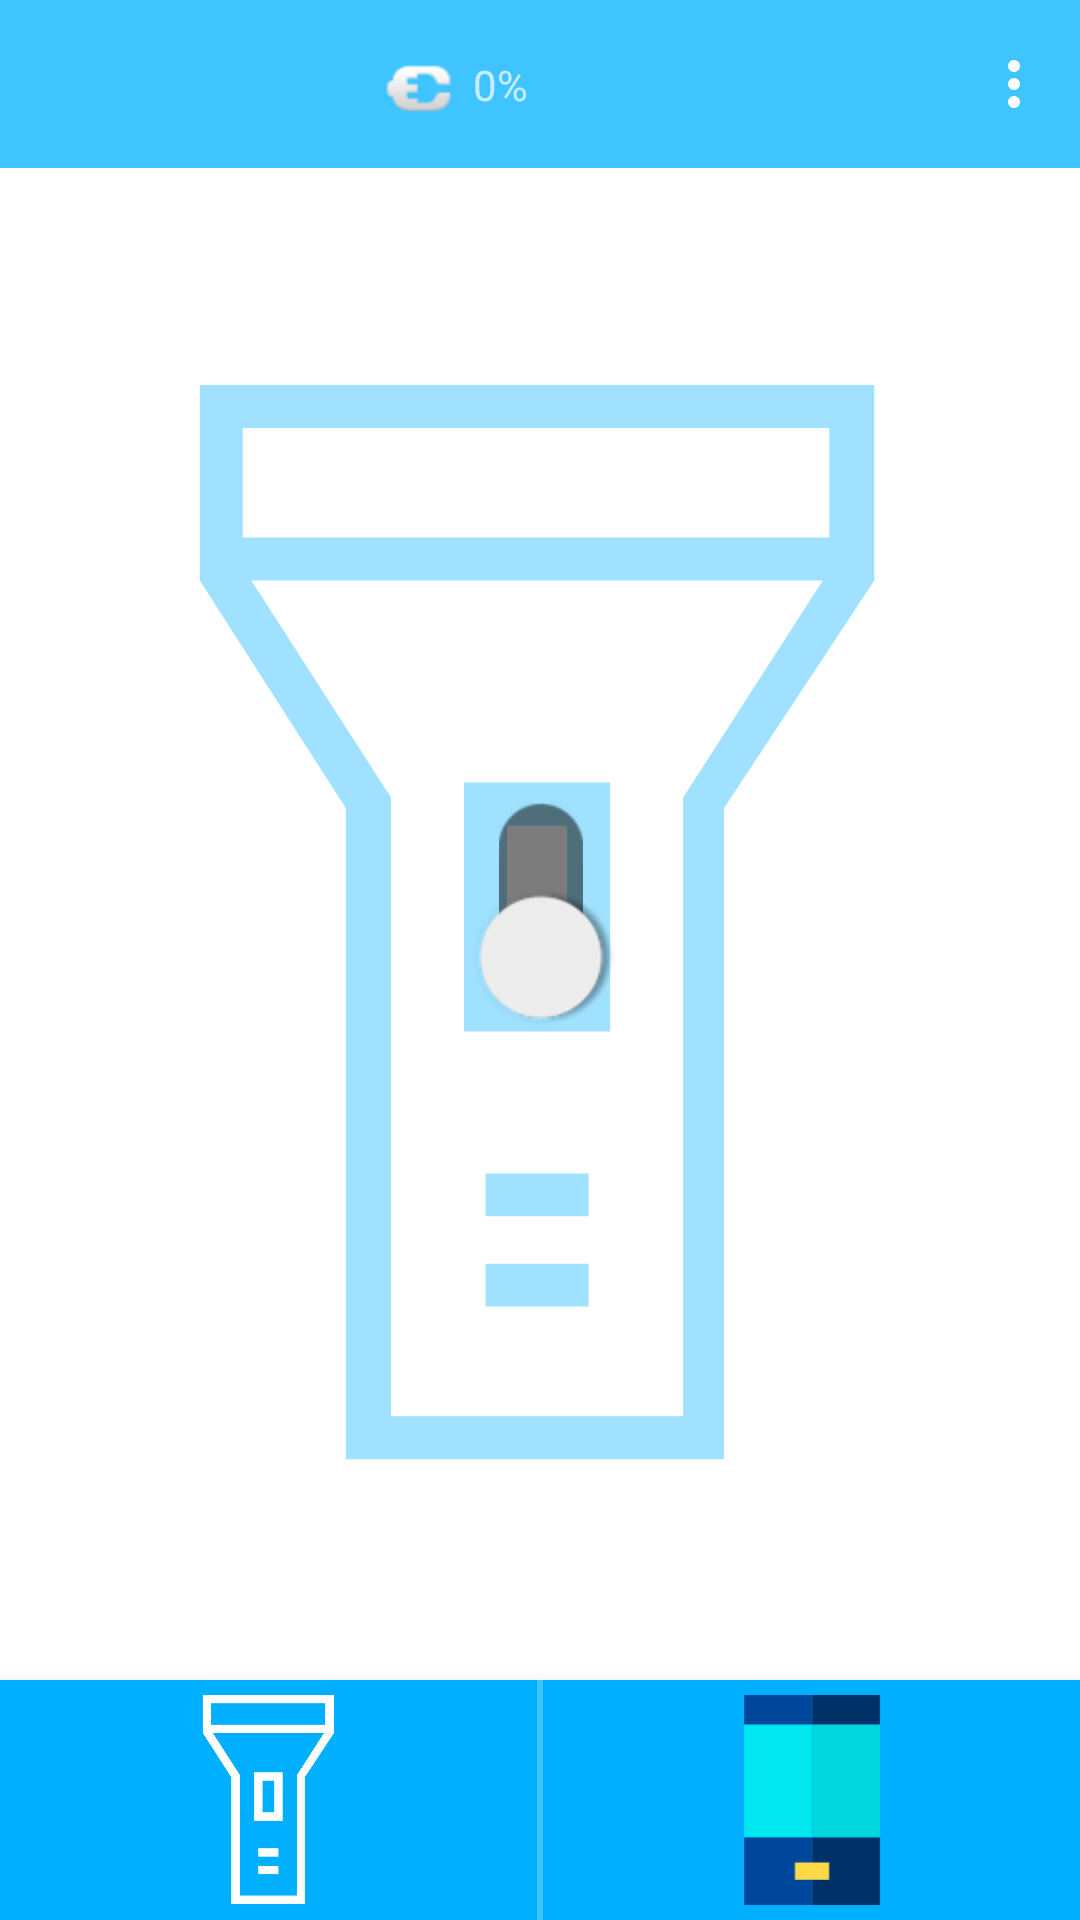

Here is an Android app screen rendered from its layout file. Give the layout XML and the strings, colors and styles it references.
<!-- AndroidManifest.xml: activity theme Theme.Torche.NoActionBar -->
<!-- res/layout/activity_main.xml -->
<?xml version="1.0" encoding="utf-8"?>
<androidx.constraintlayout.widget.ConstraintLayout xmlns:android="http://schemas.android.com/apk/res/android"
    xmlns:app="http://schemas.android.com/apk/res-auto"
    xmlns:tools="http://schemas.android.com/tools"
    android:id="@+id/coordinatorLayout"
    android:layout_width="match_parent"
    android:layout_height="match_parent"
    android:drawingCacheQuality="high"
    tools:context=".MainActivity"
    android:animateLayoutChanges="true">

    <com.google.android.material.appbar.AppBarLayout
        android:id="@+id/appBarLayout"
        android:layout_width="0dp"
        android:layout_height="wrap_content"
        android:drawingCacheQuality="high"
        android:theme="@style/Theme.Torche.AppBarOverlay"
        app:layout_constraintEnd_toEndOf="parent"
        app:layout_constraintHorizontal_bias="0.0"
        app:layout_constraintStart_toStartOf="parent"
        app:layout_constraintTop_toTopOf="parent">

        <androidx.constraintlayout.widget.ConstraintLayout
            android:id="@+id/linearLayout2"
            android:layout_width="match_parent"
            android:layout_height="match_parent"
            android:layout_gravity="center"
            android:drawingCacheQuality="high"
            android:gravity="center">


            <LinearLayout
                android:layout_width="wrap_content"
                android:layout_height="match_parent"
                android:drawingCacheQuality="high"
                android:gravity="center"
                android:orientation="horizontal"
                app:layout_constraintBottom_toBottomOf="parent"
                app:layout_constraintEnd_toStartOf="@+id/toolbar"
                app:layout_constraintStart_toStartOf="parent"
                app:layout_constraintTop_toTopOf="parent">

                <ImageView
                    android:id="@+id/imageView"
                    android:layout_width="wrap_content"
                    android:layout_height="wrap_content"
                    android:layout_marginRight="5dp"
                    android:drawingCacheQuality="high"
                    app:srcCompat="@android:drawable/ic_lock_idle_charging" />

                <TextView
                    android:id="@+id/text_batLevel"
                    android:layout_width="wrap_content"
                    android:layout_height="wrap_content"
                    android:layout_marginEnd="1dp"
                    android:drawingCacheQuality="high"
                    android:gravity="center"
                    android:text="0%" />

            </LinearLayout>

            <androidx.appcompat.widget.Toolbar
                android:id="@+id/toolbar"
                android:layout_width="wrap_content"
                android:layout_height="wrap_content"
                android:background="?attr/colorPrimary"
                android:drawingCacheQuality="high"
                android:gravity="right"
                app:layout_constraintBottom_toBottomOf="parent"
                app:layout_constraintEnd_toEndOf="parent"
                app:layout_constraintTop_toTopOf="parent"
                app:menu="@menu/menu_main"
                app:popupTheme="@style/Theme.Torche.PopupOverlay">


            </androidx.appcompat.widget.Toolbar>

        </androidx.constraintlayout.widget.ConstraintLayout>

    </com.google.android.material.appbar.AppBarLayout>

    <ImageView
        android:id="@+id/backImg"
        android:layout_width="wrap_content"
        android:layout_height="wrap_content"
        android:alpha="0.5"
        android:drawingCacheQuality="high"
        app:layout_constraintBottom_toTopOf="@+id/appBarLayout2"
        app:layout_constraintEnd_toEndOf="parent"
        app:layout_constraintStart_toStartOf="parent"
        app:layout_constraintTop_toBottomOf="@+id/appBarLayout"
        app:srcCompat="@drawable/ic_flashlight_torch" />

    <LinearLayout
        android:id="@+id/linearLayoutEcran"
        android:layout_width="match_parent"
        android:layout_height="wrap_content"
        android:drawingCacheQuality="high"
        android:gravity="center"
        android:orientation="vertical"
        app:layout_constraintBottom_toTopOf="@+id/appBarLayout2"
        app:layout_constraintTop_toBottomOf="@+id/appBarLayout"
        tools:layout_editor_absoluteX="0dp"
        android:animateLayoutChanges="true">

        <androidx.appcompat.widget.SwitchCompat
            android:id="@+id/switch_controlEcran"
            android:layout_width="wrap_content"
            android:layout_height="wrap_content"
            android:layout_margin="40dp"
            android:drawingCacheQuality="high"
            android:rotation="-90"
            android:scaleX="2"
            android:scaleY="2"
            android:soundEffectsEnabled="true"
            app:layout_constraintBottom_toBottomOf="parent"
            app:layout_constraintEnd_toEndOf="parent"
            app:layout_constraintStart_toStartOf="parent"
            app:layout_constraintTop_toTopOf="parent" />

    </LinearLayout>
    <LinearLayout
        android:id="@+id/linearLayoutLed"
        android:layout_width="match_parent"
        android:layout_height="wrap_content"
        android:drawingCacheQuality="high"
        android:gravity="center"
        android:orientation="vertical"
        app:layout_constraintBottom_toTopOf="@+id/appBarLayout2"
        app:layout_constraintTop_toBottomOf="@+id/appBarLayout"
        tools:layout_editor_absoluteX="0dp"
        android:animateLayoutChanges="true">

        <androidx.appcompat.widget.SwitchCompat
            android:id="@+id/switch_controlLed"
            android:layout_width="wrap_content"
            android:layout_height="wrap_content"
            android:layout_margin="40dp"
            android:drawingCacheQuality="high"
            android:rotation="-90"
            android:scaleX="2"
            android:scaleY="2"
            android:soundEffectsEnabled="true"
            app:layout_constraintBottom_toBottomOf="parent"
            app:layout_constraintEnd_toEndOf="parent"
            app:layout_constraintStart_toStartOf="parent"
            app:layout_constraintTop_toTopOf="parent" />

    </LinearLayout>

    <com.google.android.material.appbar.AppBarLayout
        android:id="@+id/appBarLayout2"
        android:layout_width="0dp"
        android:layout_height="wrap_content"
        android:drawingCacheQuality="high"
        android:elevation="10dp"
        android:outlineProvider="background"
        android:theme="@style/Theme.Torche.PopupOverlay"
        app:elevation="10dp"
        app:layout_constraintBottom_toBottomOf="parent"
        app:layout_constraintEnd_toEndOf="parent"
        app:layout_constraintStart_toStartOf="parent">


        <LinearLayout
            android:id="@+id/linearLayout"
            android:layout_width="match_parent"
            android:layout_height="wrap_content"
            android:drawingCacheQuality="high"
            android:orientation="horizontal"
            android:theme="@style/Theme.Torche.AppBarOverlay"
            app:layout_constraintBottom_toBottomOf="parent">


            <ImageButton
                android:id="@+id/but_led"
                android:layout_width="wrap_content"
                android:layout_height="80dp"
                android:layout_marginRight="1dp"
                android:layout_weight="1"
                android:background="@color/purple_700"
                android:drawingCacheQuality="high"
                android:padding="5dp"
                android:scaleType="centerInside"
                android:theme="@style/Theme.Torche.AppBarOverlay"

                app:srcCompat="@drawable/ic_flashlight_torch"
                app:tint="@color/white" />

            <ImageButton
                android:id="@+id/but_ecran"
                android:layout_width="wrap_content"
                android:layout_height="80dp"
                android:layout_marginLeft="1dp"
                android:layout_weight="1"
                android:background="@color/purple_700"
                android:cropToPadding="false"
                android:drawingCacheQuality="high"
                android:padding="5dp"
                android:scaleType="centerInside"
                android:theme="@style/Theme.Torche.AppBarOverlay"
                app:srcCompat="@drawable/ic_smartphone" />
        </LinearLayout>
    </com.google.android.material.appbar.AppBarLayout>


</androidx.constraintlayout.widget.ConstraintLayout>
<!-- resources referenced by this layout -->
<resources>
  <color name="purple_700">#FF00B0FF</color>
  <color name="white">#FFFFFFFF</color>
  <!-- drawable ic_flashlight_torch (drawable) -->
  <vector xmlns:android="http://schemas.android.com/apk/res/android"
      android:width="495dp"
      android:height="495dp"
      android:viewportWidth="495"
      android:viewportHeight="495">
    <path
        android:fillColor="#FF40C4FF"
        android:pathData="M91.57,0v89.6l66.95,104.37v298.34h173.29V193.97L400.74,89.6V0H91.57zM313.11,189.05v283.57H179.2V189.05l-64,-99.45h261.91L313.11,189.05zM380.06,69.91h-268.8V19.69h268.8V69.91z"/>
    <path
        android:fillColor="#FF40C4FF"
        android:pathData="M212.68,182.15v114.21h66.95V182.15H212.68zM259.94,276.68h-27.57v-74.83h27.57V276.68z"/>
    <path
        android:fillColor="#FF40C4FF"
        android:pathData="M222.52,402.71h47.26v19.69h-47.26z"/>
    <path
        android:fillColor="#FF40C4FF"
        android:pathData="M222.52,361.35h47.26v19.69h-47.26z"/>
  </vector>
  <!-- drawable ic_smartphone (drawable) -->
  <vector xmlns:android="http://schemas.android.com/apk/res/android"
      android:width="495dp"
      android:height="495dp"
      android:viewportWidth="495"
      android:viewportHeight="495">
    <path
        android:pathData="M87.5,0h160v70h-160z"
        android:fillColor="#00479B"/>
    <path
        android:pathData="M207.5,435l0,-40l40,0l0,-60l-160,0l0,160l160,0l0,-60z"
        android:fillColor="#00479B"/>
    <path
        android:pathData="M247.5,0h160v70h-160z"
        android:fillColor="#003068"/>
    <path
        android:pathData="M247.5,395l40,0l0,40l-40,0l0,60l160,0l0,-160l-160,0z"
        android:fillColor="#003068"/>
    <path
        android:pathData="M87.5,70h160v265h-160z"
        android:fillColor="#00E7F0"/>
    <path
        android:pathData="M247.5,70h160v265h-160z"
        android:fillColor="#00D7DF"/>
    <path
        android:pathData="M207.5,395h80v40h-80z"
        android:fillColor="#FFDA44"/>
  </vector>
  <style name="Theme.Torche.AppBarOverlay" parent="ThemeOverlay.AppCompat.Dark.ActionBar" />
  <style name="Theme.Torche.PopupOverlay" parent="ThemeOverlay.AppCompat.Light" />
  <style name="Theme.Torche.NoActionBar">
          <item name="windowActionBar">false</item>
          <item name="windowNoTitle">true</item>
      </style>
</resources>
